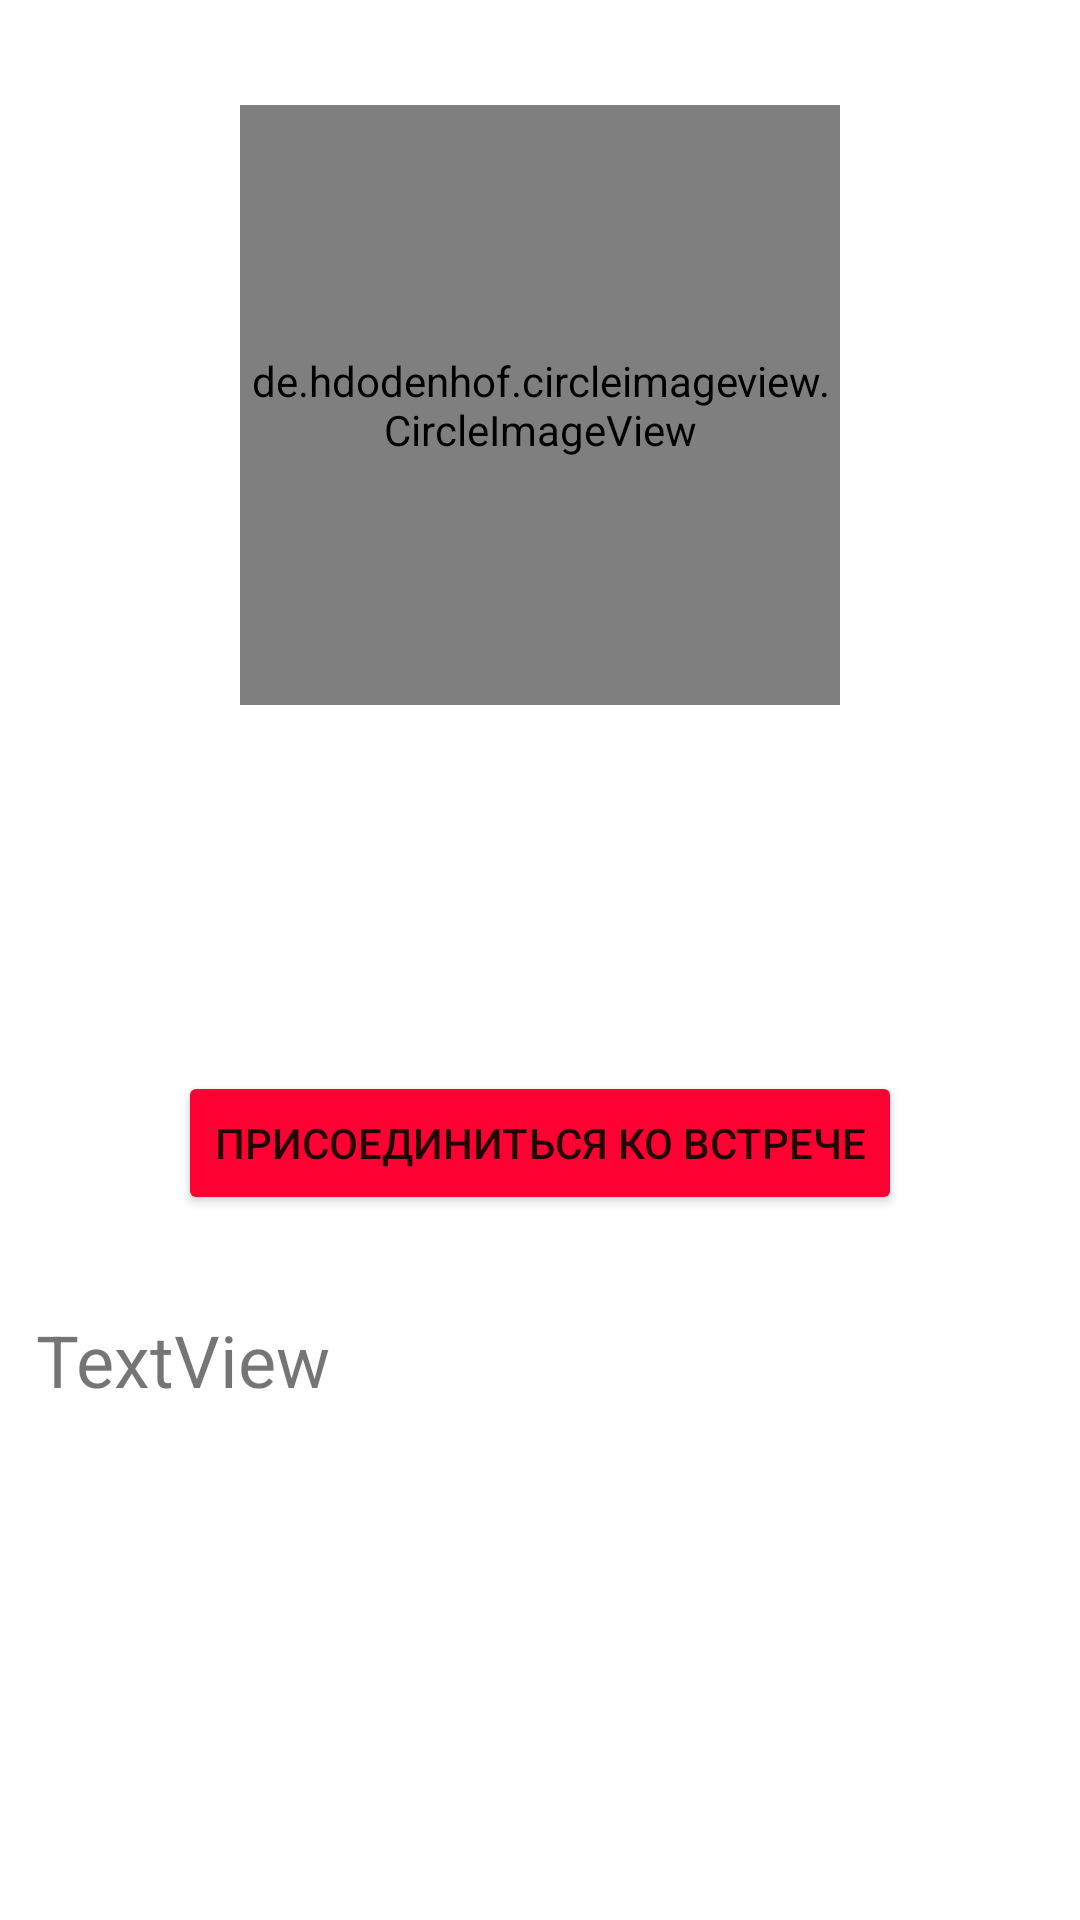

Android layout source for this screen:
<!-- AndroidManifest.xml: application theme Theme.Vkapiplaybill -->
<!-- res/layout/activity_event_info.xml -->
<?xml version="1.0" encoding="utf-8"?>
<LinearLayout
    xmlns:android="http://schemas.android.com/apk/res/android"
    xmlns:tools="http://schemas.android.com/tools"
    android:layout_width="match_parent"
    android:layout_height="match_parent"
    android:orientation="vertical"
    tools:context=".activities.EventInfoActivity">
    <de.hdodenhof.circleimageview.CircleImageView
        android:id="@+id/eventInfo_civ_avatar"
        android:layout_width="200dp"
        android:layout_height="200dp"
        android:layout_marginTop="35dp"
        android:layout_gravity="center"/>

    <TextView
        android:id="@+id/eventInfo_txt_name"
        android:layout_width="wrap_content"
        android:layout_height="wrap_content"
        android:layout_margin="20dp"
        android:layout_gravity="center"
        android:textSize="30dp"
        android:textColor="@color/black"
        android:textAlignment="center" />

    <TextView
        android:id="@+id/eventInfo_txt_date"
        android:textColor="@color/red"
        android:layout_width="wrap_content"
        android:layout_height="wrap_content"
        android:layout_gravity="center"
        android:textSize="16dp" />
    <Button
        android:id="@+id/eventInfo_btn_join"
        android:layout_width="wrap_content"
        android:layout_height="wrap_content"
        android:layout_marginTop="20dp"
        android:layout_gravity="center"
        android:backgroundTint="@color/red"
        android:text="@string/join_event"></Button>

    <ScrollView
        android:layout_marginTop="20dp"
        android:layout_width="match_parent"
        android:layout_height="match_parent"
        android:scrollbarAlwaysDrawVerticalTrack="true"
        android:scrollbarStyle="outsideOverlay"
        android:fadeScrollbars="false"
        android:scrollbarThumbVertical="@drawable/redscrollbar">

        <LinearLayout
            android:layout_width="match_parent"
            android:layout_height="wrap_content"
            android:orientation="vertical" >

            <TextView
                android:id="@+id/eventInfo_txt_description"
                android:layout_width="match_parent"
                android:layout_height="match_parent"
                android:layout_margin="12dp"
                android:text="TextView"
                android:textSize="24dp"
                android:justificationMode="inter_word"
                android:linksClickable="true"/>
        </LinearLayout>
    </ScrollView>

</LinearLayout>
<!-- resources referenced by this layout -->
<resources>
  <color name="black">#FF000000</color>
  <color name="red">#FF0033</color>
  <!-- drawable redscrollbar (drawable) -->
  <?xml version="1.0" encoding="utf-8"?>
  <shape xmlns:android="http://schemas.android.com/apk/res/android">
      <gradient android:startColor="@color/red" android:endColor="#000"
          android:angle="45"/>
      <corners android:radius="6dp" />
  </shape>
  <string name="join_event">Присоединиться ко встрече</string>
  <style name="Theme.Vkapiplaybill" parent="Theme.MaterialComponents.DayNight.DarkActionBar">
          
          <item name="colorPrimary">@color/purple_500</item>
          <item name="colorPrimaryVariant">@color/purple_700</item>
          <item name="colorOnPrimary">@color/white</item>
          
          <item name="colorSecondary">@color/teal_200</item>
          <item name="colorSecondaryVariant">@color/teal_700</item>
          <item name="colorOnSecondary">@color/black</item>
          
          <item name="android:statusBarColor" tools:targetApi="l">?attr/colorPrimaryVariant</item>
          
      </style>
  <color name="purple_500">#FF6200EE</color>
  <color name="purple_700">#FF3700B3</color>
  <color name="white">#FFFFFFFF</color>
  <color name="teal_200">#FF03DAC5</color>
  <color name="teal_700">#FF018786</color>
</resources>
